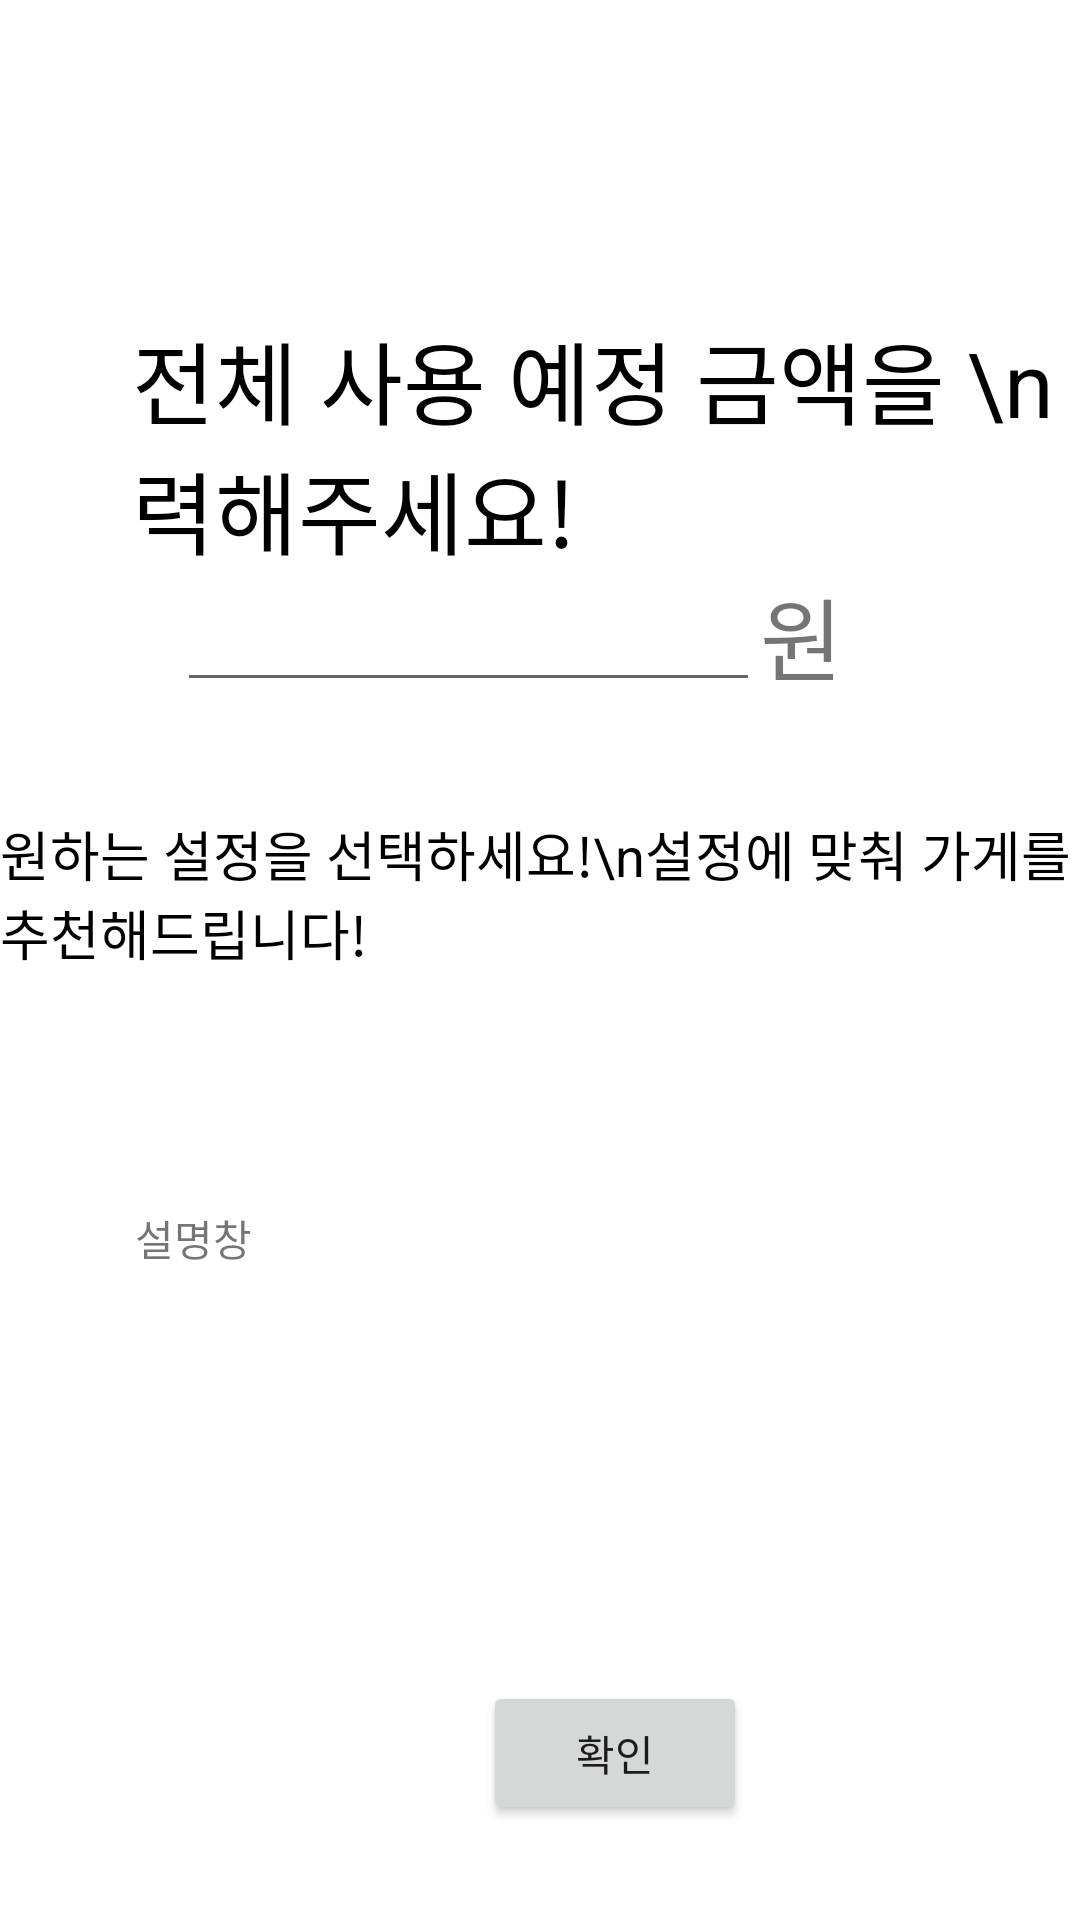

Here is an Android app screen rendered from its layout file. Give the layout XML and the strings, colors and styles it references.
<!-- AndroidManifest.xml: application theme Theme.Sm_project -->
<!-- res/layout/activity_cost_setting.xml -->
<?xml version="1.0" encoding="utf-8"?>
<androidx.constraintlayout.widget.ConstraintLayout xmlns:android="http://schemas.android.com/apk/res/android"
    xmlns:app="http://schemas.android.com/apk/res-auto"
    xmlns:tools="http://schemas.android.com/tools"
    android:layout_width="match_parent"
    android:layout_height="match_parent"
    android:background="@color/white"
    tools:context=".CostSettingActivity">

    <ImageView
        android:id="@+id/imageView3"
        android:layout_width="139dp"
        android:layout_height="91dp"
        android:layout_marginTop="44dp"
        app:layout_constraintBottom_toTopOf="@+id/title_text"
        app:layout_constraintEnd_toEndOf="parent"
        app:layout_constraintStart_toStartOf="parent"
        app:layout_constraintTop_toTopOf="parent"
        app:srcCompat="@drawable/icon_trp" />

    <TextView
        android:id="@+id/textView2"
        android:layout_width="wrap_content"
        android:layout_height="wrap_content"
        android:layout_marginStart="44dp"
        android:layout_marginTop="8dp"
        android:layout_marginBottom="211dp"
        android:text="전체 사용 예정 금액을 \n 입력해주세요!"
        android:textColor="@color/black"
        android:textSize="30sp"
        app:layout_constraintBottom_toTopOf="@+id/mode_des"
        app:layout_constraintStart_toStartOf="parent"
        app:layout_constraintTop_toBottomOf="@+id/imageView3" />

    <TextView
        android:id="@+id/textView3"
        android:layout_width="wrap_content"
        android:layout_height="wrap_content"
        android:layout_marginEnd="79dp"
        android:layout_marginBottom="40dp"
        android:text="원"
        android:textSize="30sp"
        app:layout_constraintBottom_toTopOf="@+id/textView7"
        app:layout_constraintEnd_toEndOf="parent"
        app:layout_constraintStart_toEndOf="@+id/txt_totalcost"
        app:layout_constraintTop_toBottomOf="@+id/textView2" />

    <EditText
        android:id="@+id/txt_totalcost"
        android:layout_width="0dp"
        android:layout_height="42dp"
        android:layout_marginStart="59dp"
        android:ems="10"
        android:inputType="number"
        app:layout_constraintBottom_toTopOf="@+id/textView7"
        app:layout_constraintEnd_toStartOf="@+id/textView3"
        app:layout_constraintStart_toStartOf="parent"
        app:layout_constraintTop_toBottomOf="@+id/textView2"
        app:layout_constraintVertical_bias="0.018" />

    <TextView
        android:id="@+id/textView7"
        android:layout_width="wrap_content"
        android:layout_height="wrap_content"
        android:layout_marginTop="80dp"
        android:text="원하는 설정을 선택하세요!\n설정에 맞춰 가게를 추천해드립니다!"
        android:textColor="@color/black"
        android:textSize="18sp"
        app:layout_constraintBottom_toTopOf="@+id/spinner"
        app:layout_constraintEnd_toEndOf="parent"
        app:layout_constraintStart_toStartOf="parent"
        app:layout_constraintTop_toBottomOf="@+id/textView2" />

    <Spinner
        android:id="@+id/spinner"
        android:layout_width="306dp"
        android:layout_height="0dp"
        android:layout_marginBottom="350dp"
        android:entries="@array/mode_array"
        app:layout_constraintBottom_toBottomOf="parent"
        app:layout_constraintEnd_toEndOf="parent"
        app:layout_constraintStart_toStartOf="parent"
        app:layout_constraintTop_toBottomOf="@+id/textView7" />

    <TextView
        android:id="@+id/mode_des"
        android:layout_width="318dp"
        android:layout_height="136dp"
        android:layout_marginStart="45dp"
        android:layout_marginEnd="45dp"
        android:layout_marginBottom="22dp"
        android:text="설명창"
        app:layout_constraintBottom_toTopOf="@+id/cost_save_btn"
        app:layout_constraintEnd_toEndOf="parent"
        app:layout_constraintHorizontal_bias="0.0"
        app:layout_constraintStart_toStartOf="parent"
        app:layout_constraintTop_toBottomOf="@+id/textView2" />

    <Button
        android:id="@+id/cost_save_btn"
        android:layout_width="wrap_content"
        android:layout_height="wrap_content"
        android:layout_marginStart="116dp"
        android:layout_marginBottom="70dp"
        android:text="확인"
        app:layout_constraintBottom_toBottomOf="parent"
        app:layout_constraintStart_toStartOf="@+id/mode_des"
        app:layout_constraintTop_toBottomOf="@+id/mode_des" />
</androidx.constraintlayout.widget.ConstraintLayout>
<!-- resources referenced by this layout -->
<resources>
  <string-array name="mode_array">
          <item>식당 위주</item>
          <item>쇼핑 위주</item>
          <item>카페 위주</item>
          <item>주점 위주</item>
          <item>기타(노래방, 이색카페 등) 위주</item>
          <item>직접 지정</item>
      </string-array>
  <style name="Theme.Sm_project" parent="Theme.MaterialComponents.DayNight.DarkActionBar">
          
          <item name="colorPrimary">@color/purple_500</item>
          <item name="colorPrimaryVariant">@color/purple_700</item>
          <item name="colorOnPrimary">@color/white</item>
          
          <item name="colorSecondary">@color/teal_200</item>
          <item name="colorSecondaryVariant">@color/teal_700</item>
          <item name="colorOnSecondary">@color/black</item>
          
          <item name="android:statusBarColor" tools:targetApi="l">?attr/colorPrimaryVariant</item>
          
      </style>
  <!-- not gathered from this repository: default colours our renderer supplied (Android Studio template values) -->
  <color name="purple_500">#FF6200EE</color>
  <color name="purple_700">#FF3700B3</color>
  <color name="teal_200">#FF03DAC5</color>
  <color name="teal_700">#FF018786</color>
  <color name="black">#FF000000</color>
  <color name="white">#FFFFFFFF</color>
</resources>
